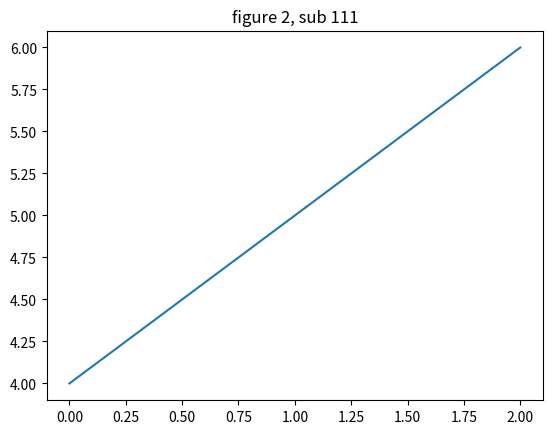

Here is the Python script that generated this plot:
# -*- coding: utf-8 -*-
#!/usr/bin/env python

'''
多图和坐标
'''

import numpy as np
import matplotlib.pyplot as plt


def f(t):
    return np.exp(-t) * np.cos(2*np.pi*t)
def g(t):
    return np.cos(2*np.pi*t)

t1 = np.arange(0.0, 5.0, 0.1)
t2 = np.arange(0.0, 5.0, 0.02)

plt.figure(1)
plt.subplot(211) # numrows, numcols, fignum
plt.plot(t1, f(t1), 'bo', t2, f(t2), 'k')
plt.title("figure 1, sub 211")

plt.figure(2) # 新的图2
plt.plot([4,5,6])
plt.title("figure 2, sub 111")

plt.figure(1) # 切换为图1
plt.subplot(212)
plt.plot(t2, g(t2), 'r--')
plt.title("figure 1, sub 212") # 设置子图212的标题

plt.show()
plt.close()
